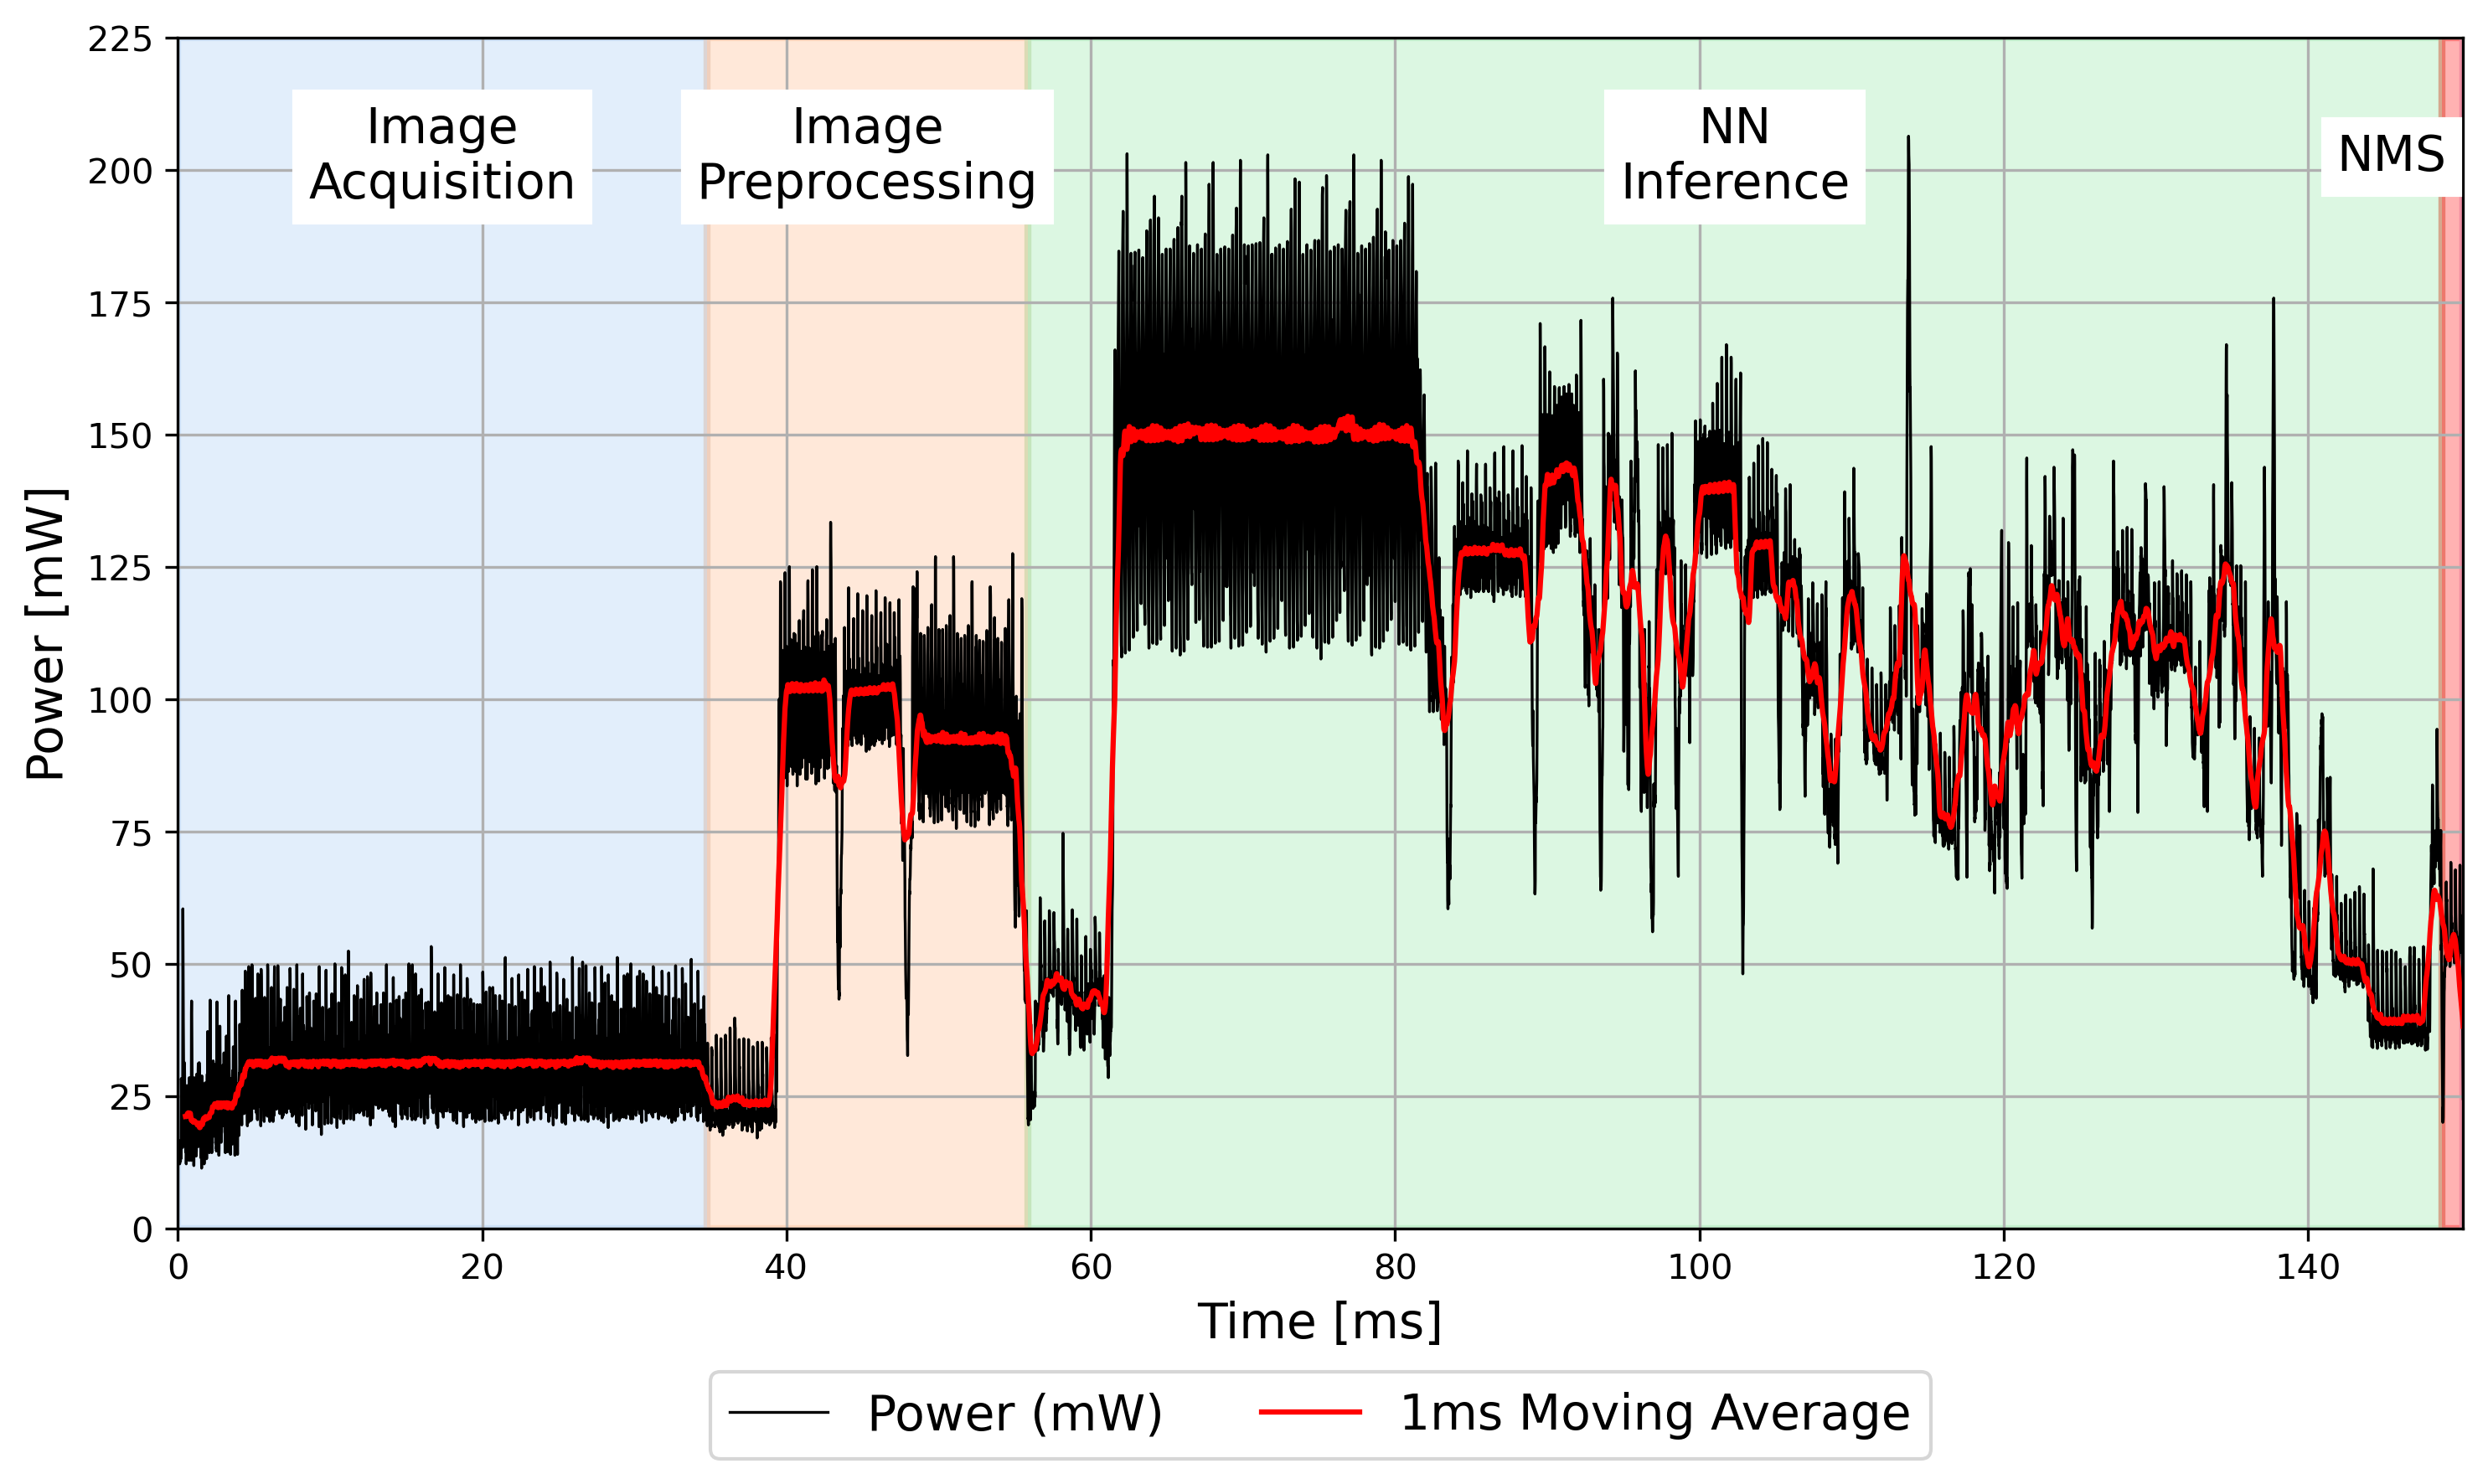

Generate this figure with Python:
# ----------------------------------------------------------------------
#
# File: plot_timeseries.py
#
# Last edited: 17.04.2025
#
# Copyright (c) 2025 ETH Zurich and University of Bologna
#
# Authors:
# - Philip Wiese ([email redacted]), ETH Zurich
#
# ----------------------------------------------------------------------
# SPDX-License-Identifier: Apache-2.0
#
# Licensed under the Apache License, Version 2.0 (the License); you may
# not use this file except in compliance with the License.
# You may obtain a copy of the License at
#
# www.apache.org/licenses/LICENSE-2.0
#
# Unless required by applicable law or agreed to in writing, software
# distributed under the License is distributed on an AS IS BASIS, WITHOUT
# WARRANTIES OR CONDITIONS OF ANY KIND, either express or implied.
# See the License for the specific language governing permissions and
# limitations under the License.

import matplotlib.pyplot as plt
import numpy as np
import pandas as pd
import seaborn as sns

font_size = 20

# Get foldername of this script
from utils import get_script_folder

script_folder = get_script_folder()

voltage = 3.6

# Load CSV file (update path if needed)
# file_path = f"{script_folder}/512x512_Idle_GAP_ppk-20250416T215043.csv"
file_path = f"/Users/wiesep/Polybox/Projects/SENSEI/Results/512x512_Idle_3V6_ppk-20250416T215043.csv"

# Read CSV and fix header
df = pd.read_csv(file_path, sep = ",")
df.columns = [col.strip() for col in df.columns]

# Convert relevant columns
df = df.astype({'Timestamp(ms)': float, 'Current(uA)': float, 'D1': int})

print(df["Timestamp(ms)"].min())
# Remove timestamp bias
df["Timestamp(ms)"] = df["Timestamp(ms)"] - df["Timestamp(ms)"].min()

df = df[df["Timestamp(ms)"] >= 0]

# Extract first change of D1
first_d1_change = df[df["D1"] != df["D1"].iloc[0]].index[0]

jumps = np.diff(df["D1"])
jumps = np.where(jumps != 0)[0] + 1
print("Jumps:", jumps)
timestamps_jumps = df["Timestamp(ms)"].iloc[jumps] - df["Timestamp(ms)"].iloc[jumps[0]]
print("Timestamp jumps:", timestamps_jumps)

df["Timestamp(ms)"] = df["Timestamp(ms)"] - (df["Timestamp(ms)"].iloc[jumps[0]])

df = df[df["Timestamp(ms)"] >= 0]

# Extract data
time_ms = df["Timestamp(ms)"]
current_uA = df["Current(uA)"]
d1_signal = df["D1"]

# Convert to power in mW assuming 3.6V
current_mA = current_uA / 1000
power_mW = current_mA * voltage

# nRF Standby Power
# power_offset = 4.21*1.8

# Total Standby Power - GAP9 Standby Power
power_offset = 8.86 * voltage - 11.505 * 1.8

print("Power Offset:", power_offset)
power_mW -= power_offset

# Calculate 1ms moving average
sampling_interval_ms = np.mean(np.diff(time_ms))
window_size_1ms = max(1, int(1 / sampling_interval_ms))
moving_avg_power = power_mW.rolling(window = window_size_1ms, center = True).mean()

# Detect D1 transitions to mark sections
sections = []
start_idx = 0
for i in range(1, len(d1_signal)):
    if d1_signal.iloc[i] != d1_signal.iloc[i - 1]:
        sections.append((time_ms.iloc[start_idx], time_ms.iloc[i]))
        start_idx = i
sections.append((time_ms.iloc[start_idx], time_ms.iloc[-1]))

# Fuse the section after NMS with the NMS secton
# sections[4] = (sections[4][0], sections[5][1])
# sections = sections[:5] + [sections[6]]  # Remove the last section

# Section labels (last inherits first's label/color)
labels = ["Image\nAcquisition", "Image\nPreprocessing", "NN\nInference", "NMS"]

# Prepare color palette
palette = sns.color_palette("pastel", len(sections))
region_colors = list(palette)
region_colors[3] = "red"

print("Sections:")
for i, (start, end) in enumerate(sections):
    if i < len(labels):
        print(
            f"Section {i}: {labels[i].replace('\n', ' ')} from {start:.1f}ms to {end:.1f}ms, color {region_colors[i]}")
    else:
        print(f"Section {i}: Unknown from {start:.1f}ms to {end:.1f}ms")

# Plotting
fig, ax = plt.subplots(figsize = (14, 6))

# Draw shaded regions and annotations
for i, (start, end) in enumerate(sections):
    ax.axvspan(start, end, fc = region_colors[i], alpha = 0.3, ec = region_colors[i], linewidth = 2)
    if i < len(labels):
        mid = (start + end) / 2
        # if i == 1:
        #     mid -= 2
        # elif i == 2:
        #     mid += 2
        if i == 3:
            mid -= 4
        ax.annotate(labels[i],
                    xy = (mid, 0.90),
                    xycoords = ("data", "axes fraction"),
                    ha = 'center',
                    va = 'center',
                    fontsize = font_size,
                    color = 'black',
                    backgroundcolor = 'white')

# Plot original and smoothed power signals
ax.plot(time_ms, power_mW, color = 'black', linewidth = 0.8, label = 'Power (mW)')
ax.plot(time_ms, moving_avg_power, color = 'red', linewidth = 1.5, label = '1ms Moving Average')

# Plot average reference line
# ax.axhline(103.2, color='red', linestyle=':', linewidth=1.5, label='Avg Power (103.2 mW)')

# Final plot styling
ax.set_xlim(left = timestamps_jumps.iloc[0], right = timestamps_jumps.iloc[-2])
ax.set_ylim(bottom = 0, top = 225)
ax.set_xlabel("Time [ms]", fontsize = font_size)
ax.set_ylabel("Power [mW]", fontsize = font_size)
# Set font size for ticks
ax.tick_params(axis = 'both', which = 'major', labelsize = font_size - 4)
ax.grid(True)

# Legend below the plot
ax.legend(loc = 'upper center', bbox_to_anchor = (0.5, -0.12), ncol = 2, fontsize = font_size)

plt.tight_layout()

# Save figure
fig.savefig(f'{script_folder}/plot_timeseries.png', dpi = 600, bbox_inches = 'tight')
fig.savefig(f'{script_folder}/plot_timeseries.pdf', dpi = 600, bbox_inches = 'tight')

# Calculate the average in the tamefimre window
time_window = (timestamps_jumps.iloc[0], timestamps_jumps.iloc[-2])
mask = (time_ms >= time_window[0]) & (time_ms <= time_window[1])
average_power = moving_avg_power[mask].mean()
print(f"Average power in the time window {time_window[0]}ms to {time_window[1]}ms: {average_power:.2f} mW")

plt.show()
